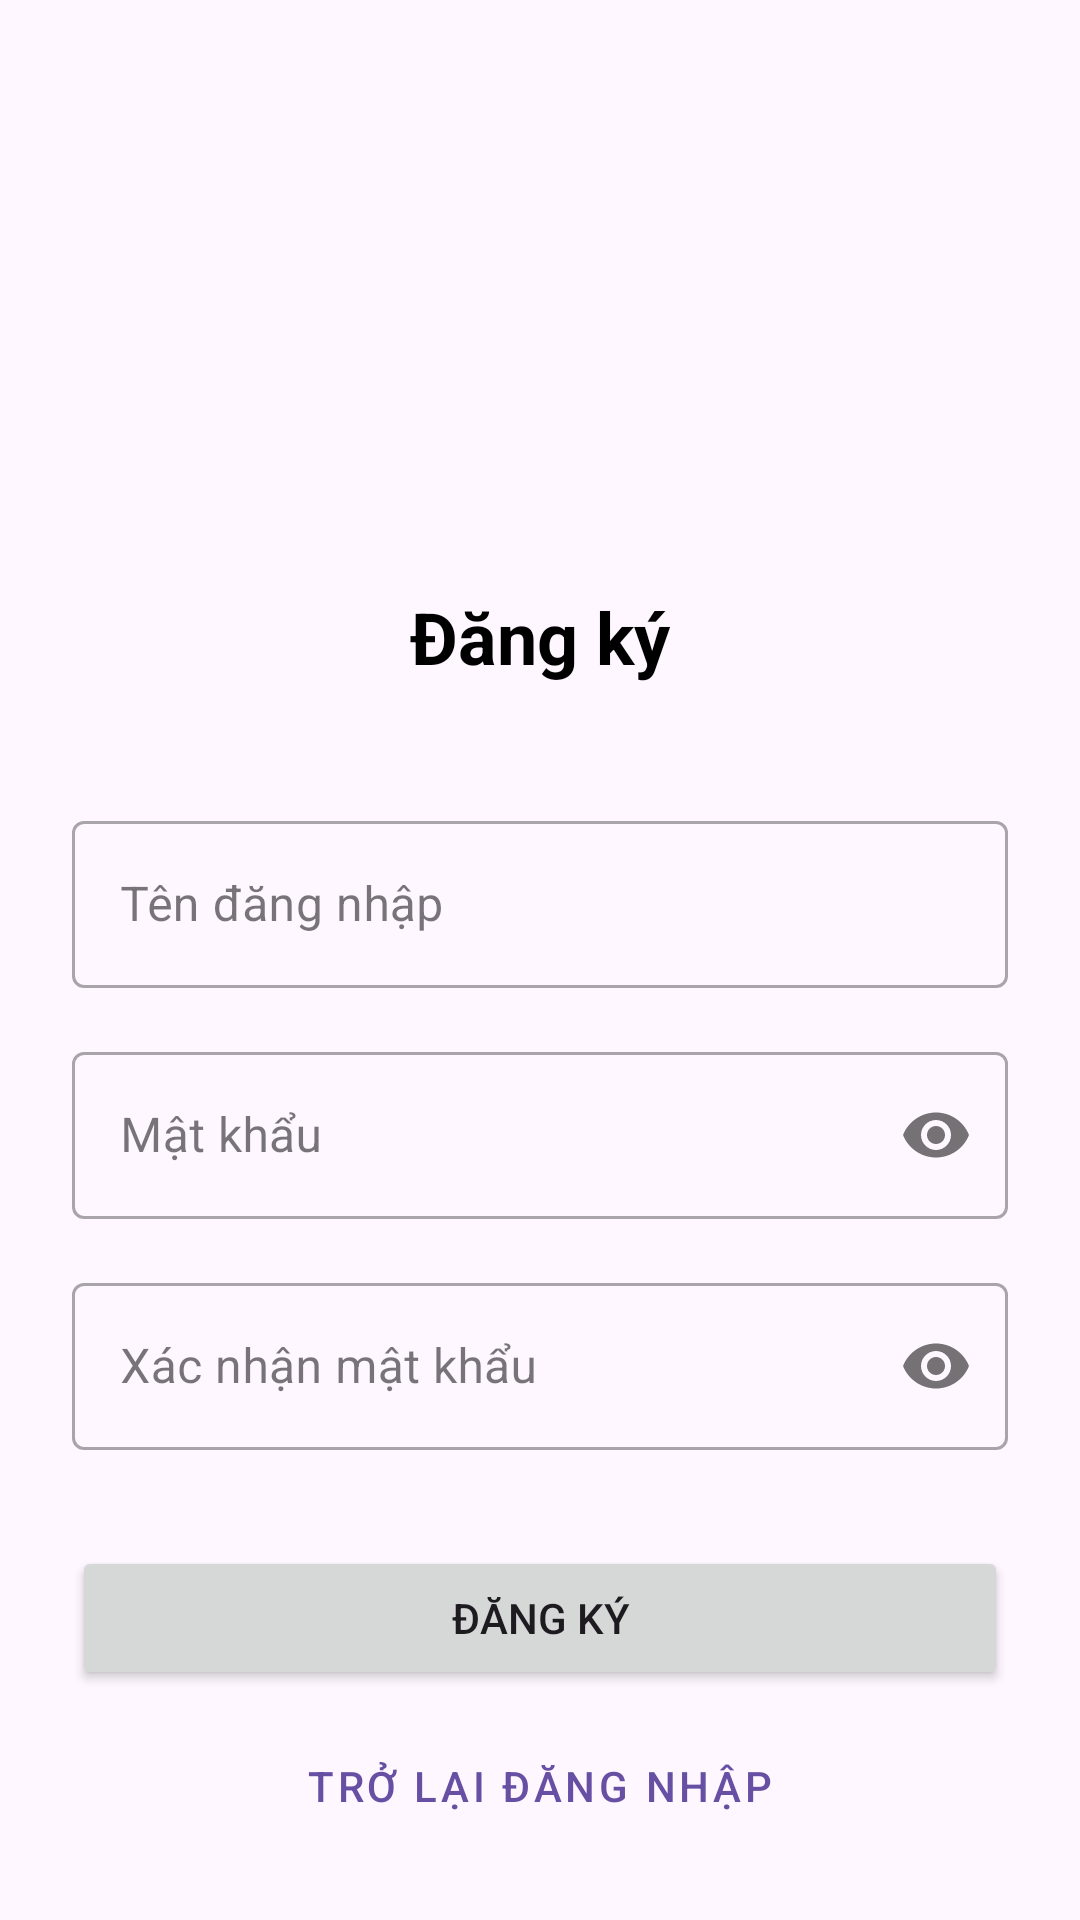

Produce the Android XML layout that renders to this screen, including the resource entries it uses.
<!-- AndroidManifest.xml: application theme Theme.Btl_iot -->
<!-- res/layout/activity_register.xml -->
<?xml version="1.0" encoding="utf-8"?>
<androidx.constraintlayout.widget.ConstraintLayout xmlns:android="http://schemas.android.com/apk/res/android"
    xmlns:app="http://schemas.android.com/apk/res-auto"
    xmlns:tools="http://schemas.android.com/tools"
    android:layout_width="match_parent"
    android:layout_height="match_parent"
    android:padding="24dp"
    tools:context=".ui.auth.RegisterActivity">

    <ImageView
        android:id="@+id/iv_logo"
        android:layout_width="100dp"
        android:layout_height="100dp"
        android:src="@mipmap/ic_launcher"
        android:layout_marginTop="48dp"
        android:contentDescription="@string/app_name"
        app:layout_constraintEnd_toEndOf="parent"
        app:layout_constraintStart_toStartOf="parent"
        app:layout_constraintTop_toTopOf="parent" />

    <TextView
        android:id="@+id/tv_register_title"
        android:layout_width="wrap_content"
        android:layout_height="wrap_content"
        android:layout_marginTop="24dp"
        android:text="Đăng ký"
        android:textSize="24sp"
        android:textStyle="bold"
        android:textColor="@color/black"
        app:layout_constraintEnd_toEndOf="parent"
        app:layout_constraintStart_toStartOf="parent"
        app:layout_constraintTop_toBottomOf="@+id/iv_logo" />

    <com.google.android.material.textfield.TextInputLayout
        android:id="@+id/til_username"
        android:layout_width="match_parent"
        android:layout_height="wrap_content"
        android:layout_marginTop="40dp"
        android:hint="Tên đăng nhập"
        style="@style/Widget.MaterialComponents.TextInputLayout.OutlinedBox"
        app:layout_constraintEnd_toEndOf="parent"
        app:layout_constraintStart_toStartOf="parent"
        app:layout_constraintTop_toBottomOf="@+id/tv_register_title">

        <com.google.android.material.textfield.TextInputEditText
            android:id="@+id/et_username"
            android:layout_width="match_parent"
            android:layout_height="wrap_content"
            android:inputType="text"
            android:maxLines="1" />

    </com.google.android.material.textfield.TextInputLayout>

    <com.google.android.material.textfield.TextInputLayout
        android:id="@+id/til_password"
        android:layout_width="match_parent"
        android:layout_height="wrap_content"
        android:layout_marginTop="16dp"
        android:hint="Mật khẩu"
        style="@style/Widget.MaterialComponents.TextInputLayout.OutlinedBox"
        app:passwordToggleEnabled="true"
        app:layout_constraintEnd_toEndOf="parent"
        app:layout_constraintStart_toStartOf="parent"
        app:layout_constraintTop_toBottomOf="@+id/til_username">

        <com.google.android.material.textfield.TextInputEditText
            android:id="@+id/et_password"
            android:layout_width="match_parent"
            android:layout_height="wrap_content"
            android:inputType="textPassword"
            android:maxLines="1" />

    </com.google.android.material.textfield.TextInputLayout>

    <com.google.android.material.textfield.TextInputLayout
        android:id="@+id/til_confirm_password"
        android:layout_width="match_parent"
        android:layout_height="wrap_content"
        android:layout_marginTop="16dp"
        android:hint="Xác nhận mật khẩu"
        style="@style/Widget.MaterialComponents.TextInputLayout.OutlinedBox"
        app:passwordToggleEnabled="true"
        app:layout_constraintEnd_toEndOf="parent"
        app:layout_constraintStart_toStartOf="parent"
        app:layout_constraintTop_toBottomOf="@+id/til_password">

        <com.google.android.material.textfield.TextInputEditText
            android:id="@+id/et_confirm_password"
            android:layout_width="match_parent"
            android:layout_height="wrap_content"
            android:inputType="textPassword"
            android:maxLines="1" />

    </com.google.android.material.textfield.TextInputLayout>

    <Button
        android:id="@+id/btn_register"
        android:layout_width="match_parent"
        android:layout_height="wrap_content"
        android:layout_marginTop="32dp"
        android:text="Đăng ký"
        android:padding="12dp"
        app:layout_constraintEnd_toEndOf="parent"
        app:layout_constraintStart_toStartOf="parent"
        app:layout_constraintTop_toBottomOf="@+id/til_confirm_password" />

    <Button
        android:id="@+id/btn_back_to_login"
        android:layout_width="match_parent"
        android:layout_height="wrap_content"
        android:layout_marginTop="8dp"
        android:text="Trở lại đăng nhập"
        android:padding="12dp"
        style="@style/Widget.MaterialComponents.Button.OutlinedButton"
        app:layout_constraintEnd_toEndOf="parent"
        app:layout_constraintStart_toStartOf="parent"
        app:layout_constraintTop_toBottomOf="@+id/btn_register" />

    <ProgressBar
        android:id="@+id/progress_bar"
        android:layout_width="wrap_content"
        android:layout_height="wrap_content"
        android:visibility="gone"
        app:layout_constraintBottom_toBottomOf="parent"
        app:layout_constraintEnd_toEndOf="parent"
        app:layout_constraintStart_toStartOf="parent"
        app:layout_constraintTop_toTopOf="parent" />

</androidx.constraintlayout.widget.ConstraintLayout>
<!-- resources referenced by this layout -->
<resources>
  <color name="black">#FF000000</color>
  <string name="app_name">btl_iot</string>
  <style name="Theme.Btl_iot" parent="Base.Theme.Btl_iot" />
  <style name="Base.Theme.Btl_iot" parent="Theme.Material3.DayNight.NoActionBar">
          
          
      </style>
</resources>
